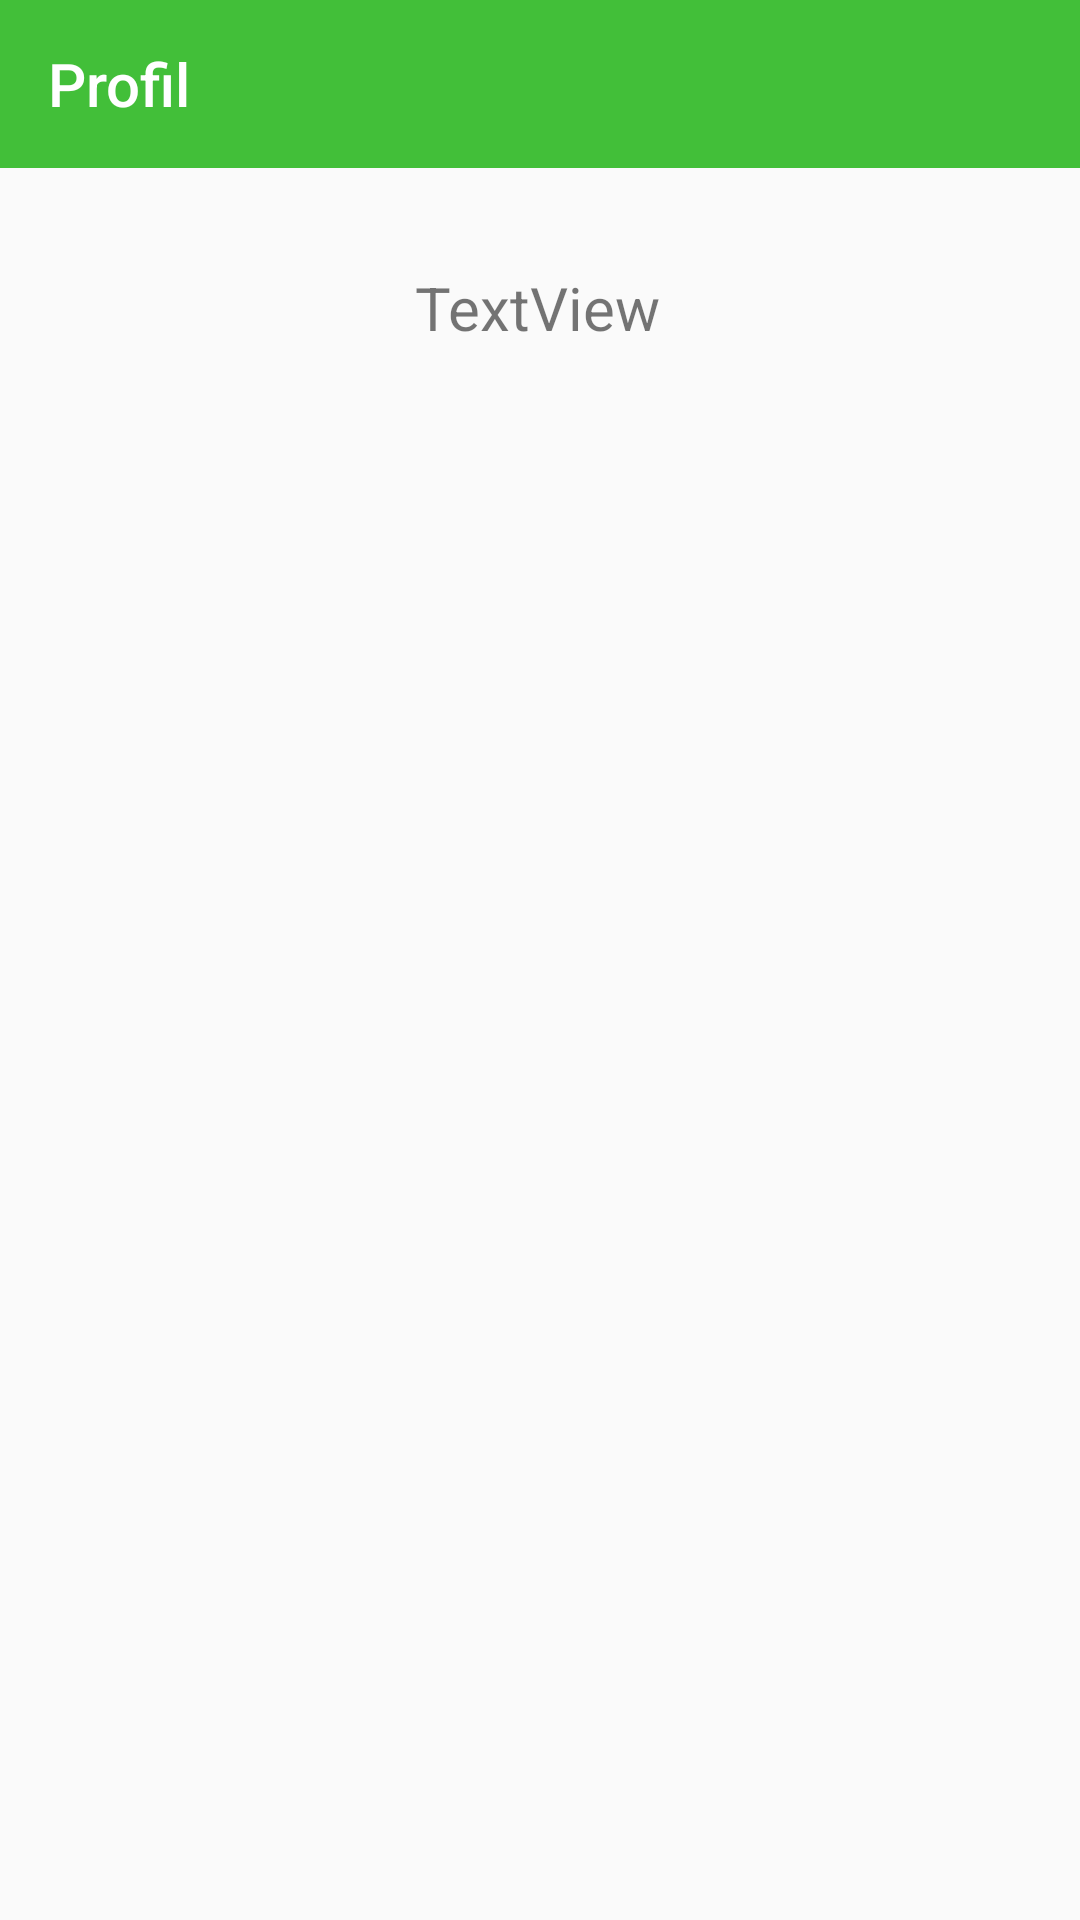

Produce the Android XML layout that renders to this screen, including the resource entries it uses.
<!-- AndroidManifest.xml: application theme Theme.AppCompat.Light.NoActionBar -->
<!-- res/layout/activity_profile.xml -->
<?xml version="1.0" encoding="utf-8"?>
<androidx.constraintlayout.widget.ConstraintLayout xmlns:android="http://schemas.android.com/apk/res/android"
    xmlns:app="http://schemas.android.com/apk/res-auto"
    xmlns:tools="http://schemas.android.com/tools"
    android:layout_width="match_parent"
    android:layout_height="match_parent"
    tools:context=".ProfileActivity">

    <ImageButton
        android:id="@+id/imageButton"
        android:layout_width="26dp"
        android:layout_height="27dp"
        android:backgroundTint="#00FFFFFF"
        android:src="@drawable/baseline_edit_24"
        app:tint="@color/theme_color"
        app:layout_constraintBottom_toBottomOf="parent"
        app:layout_constraintEnd_toEndOf="parent"
        app:layout_constraintHorizontal_bias="0.079"
        app:layout_constraintStart_toEndOf="@+id/usernameTextViewProfile"
        app:layout_constraintTop_toBottomOf="@+id/appBarLayout"
        app:layout_constraintVertical_bias="0.058"
        android:onClick="changeUsernameDialog"/>

    <com.google.android.material.appbar.AppBarLayout
        android:id="@+id/appBarLayout"
        android:layout_width="0dp"
        android:layout_height="wrap_content"
        app:layout_constraintEnd_toEndOf="parent"
        app:layout_constraintStart_toStartOf="parent"
        app:layout_constraintTop_toTopOf="parent">

        <androidx.constraintlayout.widget.ConstraintLayout
            android:layout_width="match_parent"
            android:layout_height="match_parent">

            <androidx.appcompat.widget.Toolbar
                android:id="@+id/mainAppToolbar"
                android:layout_width="match_parent"
                android:layout_height="wrap_content"
                android:background="@color/theme_color"
                android:minHeight="?attr/actionBarSize"
                android:theme="?attr/actionBarTheme"
                app:layout_constraintEnd_toEndOf="parent"
                app:layout_constraintHorizontal_bias="0.0"
                app:layout_constraintStart_toStartOf="parent"
                app:layout_constraintTop_toTopOf="parent"
                app:title="@string/profile"
                app:titleTextColor="#ffff" />

        </androidx.constraintlayout.widget.ConstraintLayout>

    </com.google.android.material.appbar.AppBarLayout>

    <TextView
        android:id="@+id/usernameTextViewProfile"
        android:layout_width="wrap_content"
        android:layout_height="wrap_content"
        android:text="TextView"
        android:textSize="20sp"
        app:layout_constraintBottom_toBottomOf="parent"
        app:layout_constraintEnd_toEndOf="parent"
        app:layout_constraintHorizontal_bias="0.498"
        app:layout_constraintStart_toStartOf="parent"
        app:layout_constraintTop_toBottomOf="@+id/appBarLayout"
        app:layout_constraintVertical_bias="0.059" />

    <ScrollView
        android:layout_width="0dp"
        android:layout_height="0dp"
        android:layout_marginTop="55dp"
        app:layout_constraintBottom_toBottomOf="parent"
        app:layout_constraintEnd_toEndOf="parent"
        app:layout_constraintHorizontal_bias="1.0"
        app:layout_constraintStart_toStartOf="parent"
        app:layout_constraintTop_toBottomOf="@+id/usernameTextViewProfile"
        app:layout_constraintVertical_bias="1.0">

        <LinearLayout
            android:id="@+id/profileScrollView"
            android:layout_width="match_parent"
            android:layout_height="wrap_content"
            android:orientation="vertical" />
    </ScrollView>

</androidx.constraintlayout.widget.ConstraintLayout>
<!-- resources referenced by this layout -->
<resources>
  <color name="theme_color">#42BF39</color>
  <string name="profile">Profil</string>
</resources>
